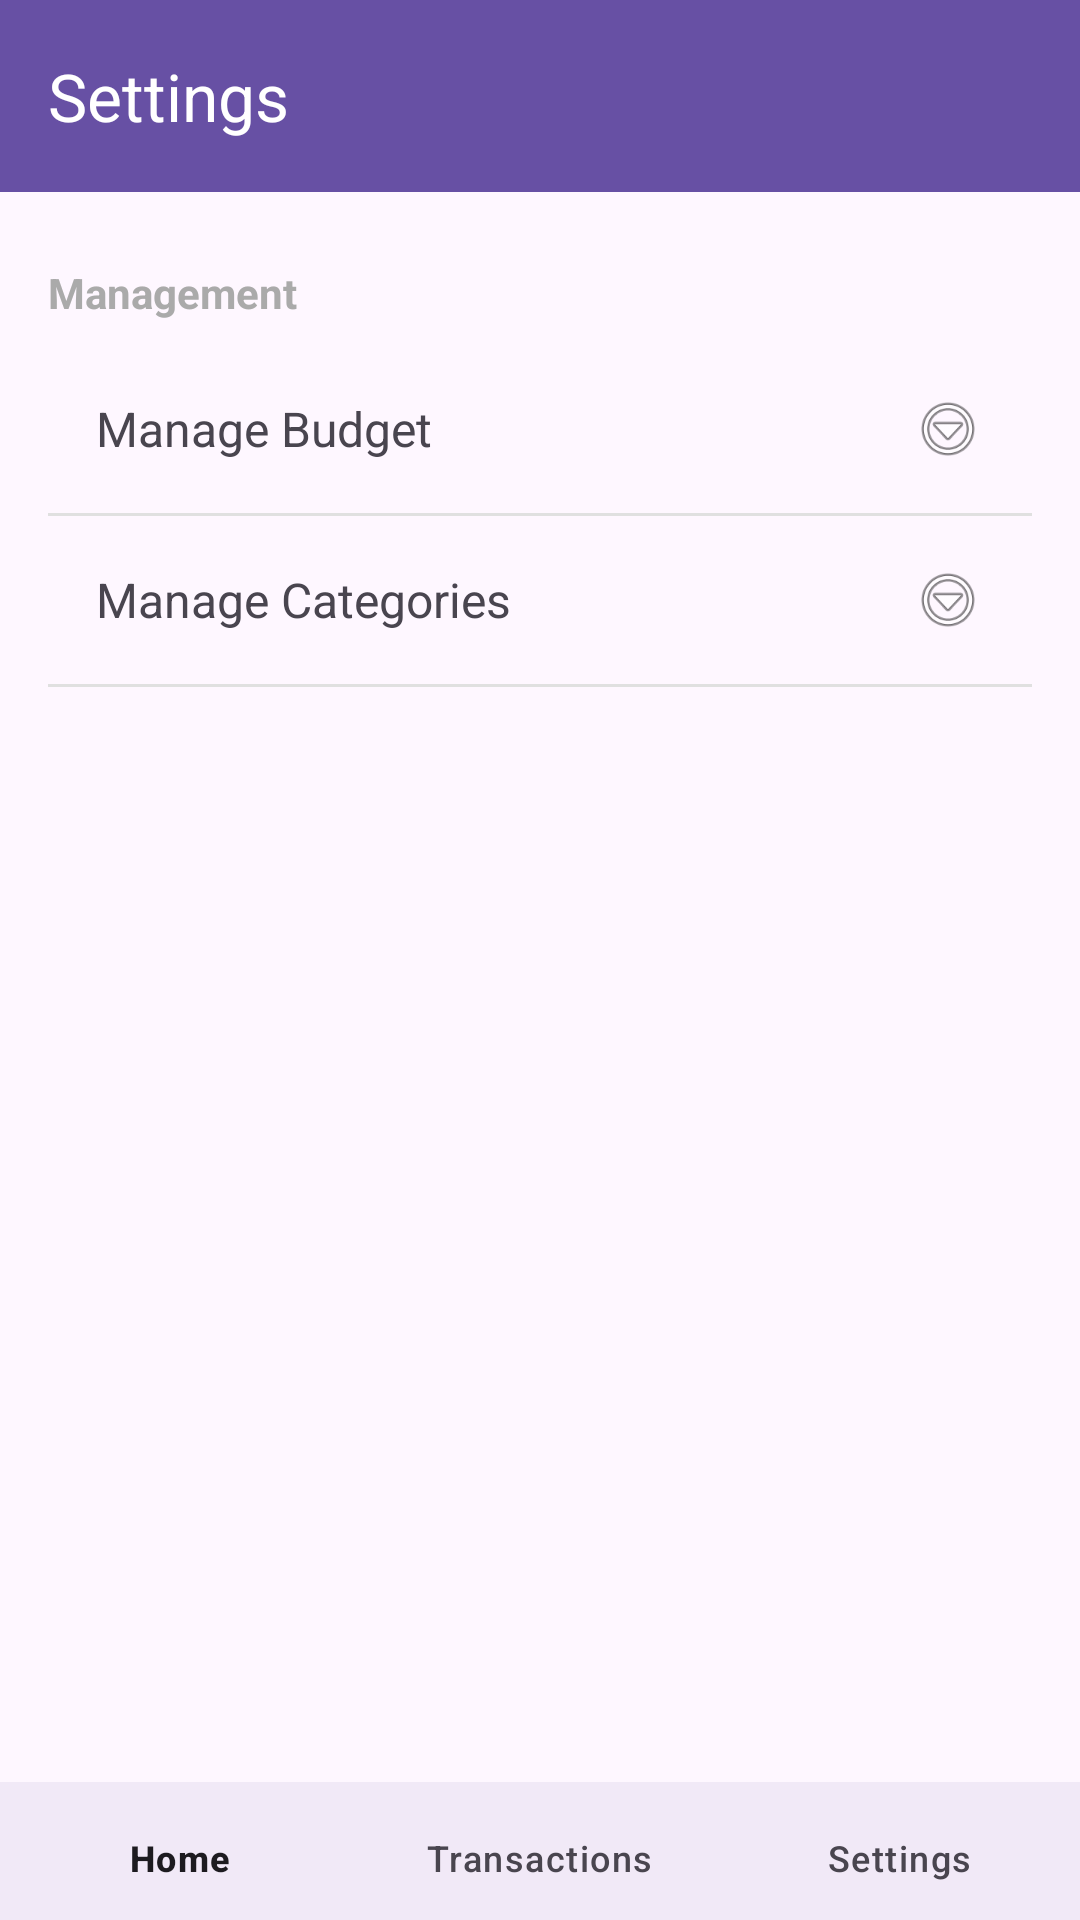

Produce the Android XML layout that renders to this screen, including the resource entries it uses.
<!-- AndroidManifest.xml: application theme Theme.PersonalFinanceTracker -->
<!-- res/layout/activity_settings.xml -->
<?xml version="1.0" encoding="utf-8"?>
<androidx.constraintlayout.widget.ConstraintLayout
    xmlns:android="http://schemas.android.com/apk/res/android"
    xmlns:app="http://schemas.android.com/apk/res-auto"
    xmlns:tools="http://schemas.android.com/tools"
    android:layout_width="match_parent"
    android:layout_height="match_parent"
    android:fitsSystemWindows="true"
    tools:context=".SettingsActivity">

    
    <com.google.android.material.appbar.AppBarLayout
        android:id="@+id/appBarLayout"
        android:layout_width="match_parent"
        android:layout_height="wrap_content"
        android:fitsSystemWindows="true"
        app:layout_constraintTop_toTopOf="parent">

        <com.google.android.material.appbar.MaterialToolbar
            android:id="@+id/toolbarSettings"
            android:layout_width="match_parent"
            android:layout_height="?attr/actionBarSize"
            android:background="?attr/colorPrimary"
            app:title="Settings"
            app:titleTextColor="@android:color/white" />

    </com.google.android.material.appbar.AppBarLayout>

    
    <ScrollView
        android:id="@+id/scrollSettings"
        android:layout_width="match_parent"
        android:layout_height="0dp"
        android:fitsSystemWindows="true"
        app:layout_constraintTop_toBottomOf="@id/appBarLayout"
        app:layout_constraintBottom_toTopOf="@id/bottomNavigation">

        <LinearLayout
            android:layout_width="match_parent"
            android:layout_height="wrap_content"
            android:orientation="vertical"
            android:paddingStart="16dp"
            android:paddingEnd="16dp"
            android:paddingBottom="16dp"
            android:paddingTop="16dp">

            
            <com.google.android.material.card.MaterialCardView
                android:id="@+id/budgetProgressCard"
                android:layout_width="match_parent"
                android:layout_height="wrap_content"
                android:layout_marginBottom="16dp"
                app:cardElevation="4dp"
                app:cardCornerRadius="12dp"
                android:clickable="true"
                android:focusable="true"
                android:foreground="?attr/selectableItemBackground"
                android:visibility="gone">

                <LinearLayout
                    android:layout_width="match_parent"
                    android:layout_height="wrap_content"
                    android:orientation="vertical"
                    android:padding="16dp">

                    <TextView
                        android:layout_width="match_parent"
                        android:layout_height="wrap_content"
                        android:text="Budget Overview"
                        android:textSize="18sp"
                        android:textStyle="bold"
                        android:layout_marginBottom="12dp" />

                    <TextView
                        android:id="@+id/tvBudgetStatus"
                        android:layout_width="match_parent"
                        android:layout_height="wrap_content"
                        android:text="On Track"
                        android:textSize="16sp"
                        android:textStyle="bold"
                        android:layout_marginBottom="8dp" />

                    <com.google.android.material.progressindicator.LinearProgressIndicator
                        android:id="@+id/budgetProgressBar"
                        android:layout_width="match_parent"
                        android:layout_height="wrap_content"
                        android:layout_marginTop="8dp"
                        android:layout_marginBottom="12dp"
                        app:indicatorColor="@android:color/holo_green_dark"
                        app:trackThickness="10dp"
                        app:trackCornerRadius="5dp" />

                    <TextView
                        android:id="@+id/tvBudgetDetails"
                        android:layout_width="match_parent"
                        android:layout_height="wrap_content"
                        android:text="Budget: $0.00\nSpent: $0.00\nRemaining: $0.00"
                        android:textSize="14sp"
                        android:lineSpacingExtra="4dp" />

                    <TextView
                        android:layout_width="match_parent"
                        android:layout_height="wrap_content"
                        android:text="Tap to manage budget"
                        android:textSize="12sp"
                        android:textColor="@android:color/darker_gray"
                        android:layout_marginTop="8dp"
                        android:gravity="end" />

                </LinearLayout>

            </com.google.android.material.card.MaterialCardView>

            
            <com.google.android.material.card.MaterialCardView
                android:id="@+id/tvNoBudgetInSettings"
                android:layout_width="match_parent"
                android:layout_height="wrap_content"
                android:layout_marginBottom="16dp"
                app:cardElevation="4dp"
                app:cardCornerRadius="12dp"
                android:visibility="gone">

                <LinearLayout
                    android:layout_width="match_parent"
                    android:layout_height="wrap_content"
                    android:orientation="vertical"
                    android:padding="16dp">

                    <TextView
                        android:layout_width="match_parent"
                        android:layout_height="wrap_content"
                        android:text="Budget Overview"
                        android:textSize="18sp"
                        android:textStyle="bold"
                        android:layout_marginBottom="8dp" />

                    <TextView
                        android:layout_width="match_parent"
                        android:layout_height="wrap_content"
                        android:text="No budget set for this month.\nTap 'Manage Budget' below to create one."
                        android:textSize="14sp"
                        android:textAlignment="center"
                        android:padding="16dp" />

                </LinearLayout>

            </com.google.android.material.card.MaterialCardView>

            <TextView
                android:layout_width="match_parent"
                android:layout_height="wrap_content"
                android:text="Management"
                android:textSize="14sp"
                android:textStyle="bold"
                android:textColor="@android:color/darker_gray"
                android:layout_marginTop="8dp"
                android:layout_marginBottom="8dp" />

            
            <LinearLayout
                android:id="@+id/layoutManageBudgets"
                android:layout_width="match_parent"
                android:layout_height="wrap_content"
                android:orientation="horizontal"
                android:background="?attr/selectableItemBackground"
                android:clickable="true"
                android:focusable="true"
                android:padding="16dp"
                android:gravity="center_vertical">

                <TextView
                    android:layout_width="0dp"
                    android:layout_height="wrap_content"
                    android:layout_weight="1"
                    android:text="Manage Budget"
                    android:textSize="16sp" />

                <ImageView
                    android:layout_width="24dp"
                    android:layout_height="24dp"
                    android:src="@android:drawable/ic_menu_more"
                    android:contentDescription="Navigate" />

            </LinearLayout>

            <View
                android:layout_width="match_parent"
                android:layout_height="1dp"
                android:background="#E0E0E0" />

            
            <LinearLayout
                android:id="@+id/layoutManageCategories"
                android:layout_width="match_parent"
                android:layout_height="wrap_content"
                android:orientation="horizontal"
                android:background="?attr/selectableItemBackground"
                android:clickable="true"
                android:focusable="true"
                android:padding="16dp"
                android:gravity="center_vertical">

                <TextView
                    android:layout_width="0dp"
                    android:layout_height="wrap_content"
                    android:layout_weight="1"
                    android:text="Manage Categories"
                    android:textSize="16sp" />

                <ImageView
                    android:layout_width="24dp"
                    android:layout_height="24dp"
                    android:src="@android:drawable/ic_menu_more"
                    android:contentDescription="Navigate" />

            </LinearLayout>

            <View
                android:layout_width="match_parent"
                android:layout_height="1dp"
                android:background="#E0E0E0" />

        </LinearLayout>

    </ScrollView>

    
    <com.google.android.material.bottomnavigation.BottomNavigationView
        android:id="@+id/bottomNavigation"
        android:layout_width="match_parent"
        android:layout_height="46dp"
        android:background="?android:attr/windowBackground"
        app:menu="@menu/bottom_navigation_menu"
        app:labelVisibilityMode="labeled"
        app:layout_constraintBottom_toBottomOf="parent" />

</androidx.constraintlayout.widget.ConstraintLayout>
<!-- resources referenced by this layout -->
<resources>
  <style name="Theme.PersonalFinanceTracker" parent="Base.Theme.PersonalFinanceTracker" />
  <style name="Base.Theme.PersonalFinanceTracker" parent="Theme.Material3.DayNight.NoActionBar">
          
          
          <item name="android:statusBarColor">@android:color/transparent</item>
          <item name="android:windowLightStatusBar">true</item> 
      </style>
</resources>
